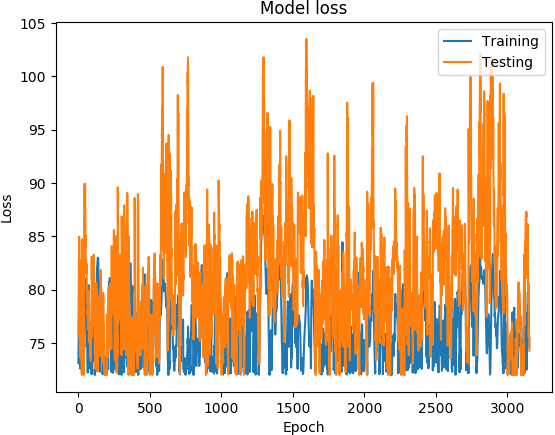

Data behind this chart, as committed beside it:
('DATETIME', 'REAL', 'PREDICTED')
1468011600, 73.1, 75.61
1468012200, 74.89, 78.7
1468012800, 76.21, 82.51
1468013400, 77.5, 82.76
1468014000, 78.48, 82.43
1468014600, 79.19, 84.95
1468015200, 80.05, 84.4
1468015800, 80.08, 81.37
1468016400, 78.7, 78.96
1468017000, 77.13, 77.31
1468017600, 76.51, 74.53
1468018200, 75.98, 74.95
1468018800, 74.73, 73.59
1468171200, 72.6, 82.75
1468171800, 75.44, 81.78
1468172400, 76.66, 81.44
1468173000, 76.9, 77.39
1468173600, 77.11, 76.81
1468174200, 76.75, 75.48
1468174800, 75.89, 75.42
1468175400, 75.78, 75.39
1468176000, 75.44, 74.05
1468176600, 75.41, 74.35
1468177200, 74.73, 72.2
1468177800, 73.11, 72
1468350600, 72.12, 78.37
1468351200, 74.8, 78.78
1468351800, 77.06, 79.32
1468352400, 78.27, 84.72
1468353000, 78.59, 81.07
1468353600, 78.31, 79.87
1468354200, 77.66, 78.35
1468354800, 77.03, 76.37
1468355400, 76.41, 73.14
1468356000, 75.72, 74.23
1468356600, 74.92, 73.21
1468357200, 74.07, 73.51
1468357800, 73.32, 72
1468358400, 72.91, 72.53
1468348200, 72.95, 83.53
1468348800, 76.07, 84.9
1468349400, 77.59, 87.24
1468350000, 78.26, 85.95
1468350600, 78.89, 89.92
1468351200, 79.38, 87.47
1468351800, 80.23, 87.44
1468352400, 81.05, 89.9
1468353000, 80.93, 89.73
1468353600, 80.23, 88.2
1468354200, 79.83, 83.95
1468354800, 79.31, 85.1
1468355400, 78.86, 82.71
1468356000, 78.52, 82.8
1468356600, 78.21, 82.77
1468357200, 77.65, 81.82
1468357800, 77.42, 81.53
1468358400, 77.25, 81.54
1468359000, 75.89, 82.4
1468359600, 74.62, 79.81
1468360200, 74.81, 80.32
... 3,094 more rows
